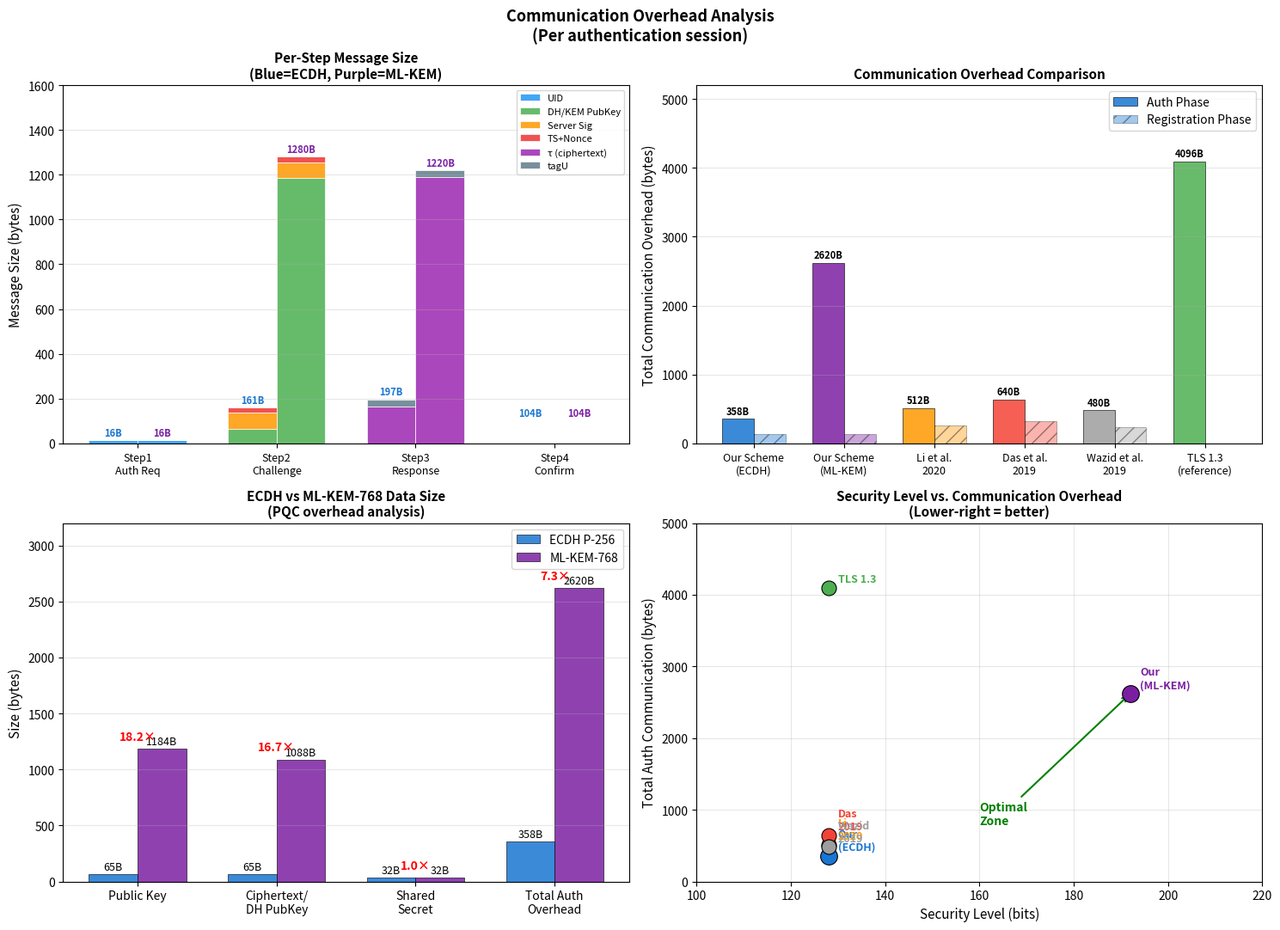

This chart was generated by the following Python code: (Note: this script raises an exception after producing the figure.)
#!/usr/bin/env python3
"""
P3: 通信开销对比图
第六章 — 各协议步骤消息大小分析
"""
import numpy as np
import matplotlib
matplotlib.use('Agg')
import matplotlib.pyplot as plt

# ==========================================
# 消息大小数据 (bytes)
# ==========================================

# 本方案 ECDH 各步骤消息大小
ecdh_messages = {
    'Step1\nAuth Request':    {'uid': 16, 'other': 0},
    'Step2\nChallenge':       {'dhpubS': 65, 'serversigm': 72, 'timestamp': 8, 'nonce': 16},
    'Step3\nAuth Response':   {'tau_sigma': 72, 'tau_dhpubU': 65, 'tau_enc_overhead': 28, 'tagU': 32},
    'Step4\nConfirmation':    {'tagS': 32, 'serversigtag': 72},
}

# 本方案 ML-KEM 各步骤消息大小
mlkem_messages = {
    'Step1\nAuth Request':    {'uid': 16, 'other': 0},
    'Step2\nChallenge':       {'pkKEM': 1184, 'serversigm': 72, 'timestamp': 8, 'nonce': 16},
    'Step3\nAuth Response':   {'tau_sigma': 72, 'tau_ct': 1088, 'tau_enc_overhead': 28, 'tagU': 32},
    'Step4\nConfirmation':    {'tagS': 32, 'serversigtag': 72},
}

# 注册消息
reg_ecdh = {'pkSig': 65, 'skEnc': 32, 'uid': 16, 'overhead': 20}
reg_mlkem = {'pkSig': 65, 'skEnc': 32, 'uid': 16, 'overhead': 20}

# 同类方案总通信开销对比 (bytes, 完整认证流程)
scheme_overhead = {
    'Our Scheme\n(ECDH)':   {'auth': 358, 'reg': 133},
    'Our Scheme\n(ML-KEM)': {'auth': 2620, 'reg': 133},
    'Li et al.\n2020':      {'auth': 512, 'reg': 256},
    'Das et al.\n2019':     {'auth': 640, 'reg': 320},
    'Wazid et al.\n2019':   {'auth': 480, 'reg': 240},
    'TLS 1.3\n(reference)': {'auth': 4096, 'reg': 0},
}

# ==========================================
# 图1: 各步骤消息大小堆积柱状图
# ==========================================
fig, axes = plt.subplots(2, 2, figsize=(15, 11))

ax1 = axes[0, 0]

# ECDH步骤分解
steps = ['Step1\nAuth Req', 'Step2\nChallenge', 'Step3\nResponse', 'Step4\nConfirm']
ecdh_totals = [16, 161, 197, 104]
mlkem_totals = [16, 1280, 1220, 104]

# 详细分解颜色
colors_detail = ['#42A5F5', '#66BB6A', '#FFA726', '#EF5350', '#AB47BC', '#78909C']

# ECDH堆积
ecdh_breakdown = [
    [16, 0, 0, 0],           # uid
    [0, 65, 0, 0],           # dhpubS/pkKEM
    [0, 72, 0, 0],           # serversigm
    [0, 24, 0, 0],           # ts+nonce
    [0, 0, 165, 0],          # tau
    [0, 0, 32, 0],           # tagU
    [0, 0, 0, 104],          # tagS+sig
]
labels_d = ['UID', 'DH/KEM PubKey', 'Server Sig', 'TS+Nonce', 'τ (ciphertext)', 'tagU', 'tagS+Sig']

x = np.arange(len(steps))
w = 0.35
bottoms_e = np.zeros(4)
bottoms_m = np.zeros(4)

mlkem_breakdown = [
    [16, 0, 0, 0],
    [0, 1184, 0, 0],
    [0, 72, 0, 0],
    [0, 24, 0, 0],
    [0, 0, 1188, 0],
    [0, 0, 32, 0],
    [0, 0, 0, 104],
]

for i, (layer_e, layer_m, label, color) in enumerate(zip(ecdh_breakdown, mlkem_breakdown, labels_d, colors_detail)):
    le = np.array(layer_e)
    lm = np.array(mlkem_breakdown[i])
    ax1.bar(x - w/2, le, w, bottom=bottoms_e, color=color, edgecolor='white', lw=0.5,
            label=label if i == 0 or any(v > 0 for v in le) else '_')
    ax1.bar(x + w/2, lm, w, bottom=bottoms_m, color=color, edgecolor='white', lw=0.5)
    bottoms_e += le
    bottoms_m += lm

for i, (te, tm) in enumerate(zip(ecdh_totals, mlkem_totals)):
    ax1.text(i - w/2, te + 20, f'{te}B', ha='center', fontsize=8, fontweight='bold', color='#1976D2')
    ax1.text(i + w/2, tm + 20, f'{tm}B', ha='center', fontsize=8, fontweight='bold', color='#7B1FA2')

ax1.set_xticks(x)
ax1.set_xticklabels(steps, fontsize=9)
ax1.set_ylabel('Message Size (bytes)', fontsize=11)
ax1.set_title('Per-Step Message Size\n(Blue=ECDH, Purple=ML-KEM)', fontsize=11, fontweight='bold')
ax1.legend(fontsize=8, loc='upper right')
ax1.grid(True, axis='y', alpha=0.3)
ax1.set_ylim(0, 1600)

# ==========================================
# 图2: 总通信开销对比
# ==========================================
ax2 = axes[0, 1]
scheme_names = list(scheme_overhead.keys())
auth_vals = [scheme_overhead[s]['auth'] for s in scheme_names]
reg_vals = [scheme_overhead[s]['reg'] for s in scheme_names]
scheme_colors = ['#1976D2', '#7B1FA2', '#FF9800', '#F44336', '#9E9E9E', '#4CAF50']

x2 = np.arange(len(scheme_names))
w2 = 0.35
b1 = ax2.bar(x2 - w2/2, auth_vals, w2, label='Auth Phase', color=scheme_colors, alpha=0.85,
             edgecolor='black', lw=0.5)
b2 = ax2.bar(x2 + w2/2, reg_vals, w2, label='Registration Phase', color=scheme_colors, alpha=0.4,
             edgecolor='black', lw=0.5, hatch='//')

for bar, val in zip(b1, auth_vals):
    ax2.text(bar.get_x() + bar.get_width()/2, val + 30,
             f'{val}B', ha='center', va='bottom', fontsize=8, fontweight='bold')

ax2.set_xticks(x2)
ax2.set_xticklabels(scheme_names, fontsize=9)
ax2.set_ylabel('Total Communication Overhead (bytes)', fontsize=11)
ax2.set_title('Communication Overhead Comparison', fontsize=11, fontweight='bold')
ax2.legend(fontsize=10)
ax2.grid(True, axis='y', alpha=0.3)
ax2.set_ylim(0, 5200)

# ==========================================
# 图3: ECDH vs ML-KEM 数据大小对比
# ==========================================
ax3 = axes[1, 0]
params = ['Public Key', 'Ciphertext/\nDH PubKey', 'Shared\nSecret', 'Total Auth\nOverhead']
ecdh_sizes =  [65,   65,   32,  358]
mlkem_sizes = [1184, 1088, 32, 2620]

x3 = np.arange(len(params))
w3 = 0.35
b3 = ax3.bar(x3 - w3/2, ecdh_sizes, w3, label='ECDH P-256', color='#1976D2', alpha=0.85,
             edgecolor='black', lw=0.5)
b4 = ax3.bar(x3 + w3/2, mlkem_sizes, w3, label='ML-KEM-768', color='#7B1FA2', alpha=0.85,
             edgecolor='black', lw=0.5)

for bar, val in zip(b3, ecdh_sizes):
    ax3.text(bar.get_x() + bar.get_width()/2, val + 15,
             f'{val}B', ha='center', va='bottom', fontsize=9)
for bar, val in zip(b4, mlkem_sizes):
    ax3.text(bar.get_x() + bar.get_width()/2, val + 15,
             f'{val}B', ha='center', va='bottom', fontsize=9)

# 标注倍数
for i, (e, m) in enumerate(zip(ecdh_sizes, mlkem_sizes)):
    if e > 0:
        ratio = m / e
        ax3.text(i, max(e, m) + 80, f'{ratio:.1f}×', ha='center', fontsize=10,
                 color='red', fontweight='bold')

ax3.set_xticks(x3)
ax3.set_xticklabels(params, fontsize=10)
ax3.set_ylabel('Size (bytes)', fontsize=11)
ax3.set_title('ECDH vs ML-KEM-768 Data Size\n(PQC overhead analysis)', fontsize=11, fontweight='bold')
ax3.legend(fontsize=10)
ax3.grid(True, axis='y', alpha=0.3)
ax3.set_ylim(0, 3200)

# ==========================================
# 图4: 通信开销 vs 安全级别散点图
# ==========================================
ax4 = axes[1, 1]
security_levels = [128, 192, 128, 128, 128, 128]
overhead_vals = [358, 2620, 512, 640, 480, 4096]
scheme_labels = ['Our\n(ECDH)', 'Our\n(ML-KEM)', 'Li\n2020', 'Das\n2019', 'Wazid\n2019', 'TLS 1.3']
point_colors = ['#1976D2', '#7B1FA2', '#FF9800', '#F44336', '#9E9E9E', '#4CAF50']
point_sizes = [200, 200, 150, 150, 150, 150]

for x_val, y_val, label, color, size in zip(security_levels, overhead_vals, scheme_labels, point_colors, point_sizes):
    ax4.scatter(x_val, y_val, c=color, s=size, zorder=5, edgecolors='black', lw=0.8)
    ax4.annotate(label, (x_val, y_val), textcoords='offset points',
                 xytext=(8, 5), fontsize=9, color=color, fontweight='bold')

ax4.set_xlabel('Security Level (bits)', fontsize=11)
ax4.set_ylabel('Total Auth Communication (bytes)', fontsize=11)
ax4.set_title('Security Level vs. Communication Overhead\n(Lower-right = better)', fontsize=11, fontweight='bold')
ax4.grid(True, alpha=0.3)
ax4.set_xlim(100, 220)
ax4.set_ylim(0, 5000)

# 标注最优区域
ax4.annotate('Optimal\nZone', xy=(192, 2620), xytext=(160, 800),
             arrowprops=dict(arrowstyle='->', color='green', lw=1.5),
             fontsize=10, color='green', fontweight='bold')

plt.suptitle('Communication Overhead Analysis\n(Per authentication session)',
             fontsize=13, fontweight='bold')
plt.tight_layout()
plt.savefig('/home/filo/workspace/IoT_Auth_Protocol/thesis_figures/ch6/fig6_communication_overhead.pdf',
            dpi=300, bbox_inches='tight')
plt.savefig('/home/filo/workspace/IoT_Auth_Protocol/thesis_figures/ch6/fig6_communication_overhead.png',
            dpi=300, bbox_inches='tight')
print("P3 done: fig6_communication_overhead.pdf/png")
